Run: headless pygame with SDL's dummy video driver; simulated clock (each Clock.tick advances the game by its frame time, no real sleeping); random seed 0; keys injected as events and as key.get_pressed() state; mouse plan: one left click at the window centre at the start of phase 2, then a move to the lower-right quarter at the start of phase 3.
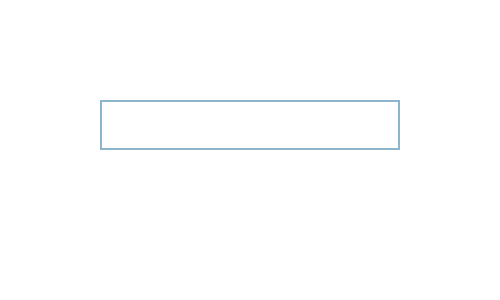
Frame 1 of 4 · flips 1–60 · no input
Frame 2 of 4 · flips 61–180 · clicked the window centre · tapped SPACE, RETURN · held RIGHT (→), D · screen unchanged from frame 1, image omitted
Frame 3 of 4 · flips 181–300 · moved the mouse to the lower-right quarter · held DOWN (↓), S · screen unchanged from frame 2, image omitted
Frame 4 of 4 · flips 301–420 · held LEFT (←), A, UP (↑), W · screen unchanged from frame 3, image omitted

The pygame program that drew these frames:

import pygame
import sys

# Инициализация Pygame
pygame.init()

# Размеры окна
WIDTH, HEIGHT = 500, 300

# Цвета
WHITE = (255, 255, 255)
BLACK = (0, 0, 0)

# Создание окна
screen = pygame.display.set_mode((WIDTH, HEIGHT))
pygame.display.set_caption("Ввод текста")

# Шрифт для текста
font = pygame.font.Font(None, 32)

# Создание текстового поля
input_box = pygame.Rect(100, 100, 300, 50)
color_inactive = pygame.Color('lightskyblue3')
color_active = pygame.Color('dodgerblue2')
color = color_inactive
active = False
text = ''

# Основной цикл
running = True
while running:
    for event in pygame.event.get():
        if event.type == pygame.QUIT:
            running = False
        if event.type == pygame.MOUSEBUTTONDOWN:
            if input_box.collidepoint(event.pos): #Этот код проверяет, было ли нажато внутри прямоугольника input_box.
                active = True #если нажато окно то активируется
            else:
                active = False
            color = color_active if active else color_inactive
        if event.type == pygame.KEYDOWN:
            if active == True:
                if event.key == pygame.K_RETURN: # Это условие проверяет, была ли нажата клавиша Enter. Если да, введенный текст выводится в консоль.
                    print(text) #Получаем текст из окна и выводим в консоль
                    text = ''
                elif event.key == pygame.K_BACKSPACE:#Это условие проверяет, была ли нажата клавиша Backspace. Если да, последний символ в тексте удаляется.
                    text = text[:-1]
                else:
                    text += event.unicode

    # Отрисовка фона и текста
    screen.fill(WHITE)
    pygame.draw.rect(screen, color, input_box, 2)
    text_surface = font.render(text, True, BLACK)
    screen.blit(text_surface, (input_box.x + 5, input_box.y + 5))
    pygame.display.flip()

# Выход из Pygame
pygame.quit()
sys.exit()
